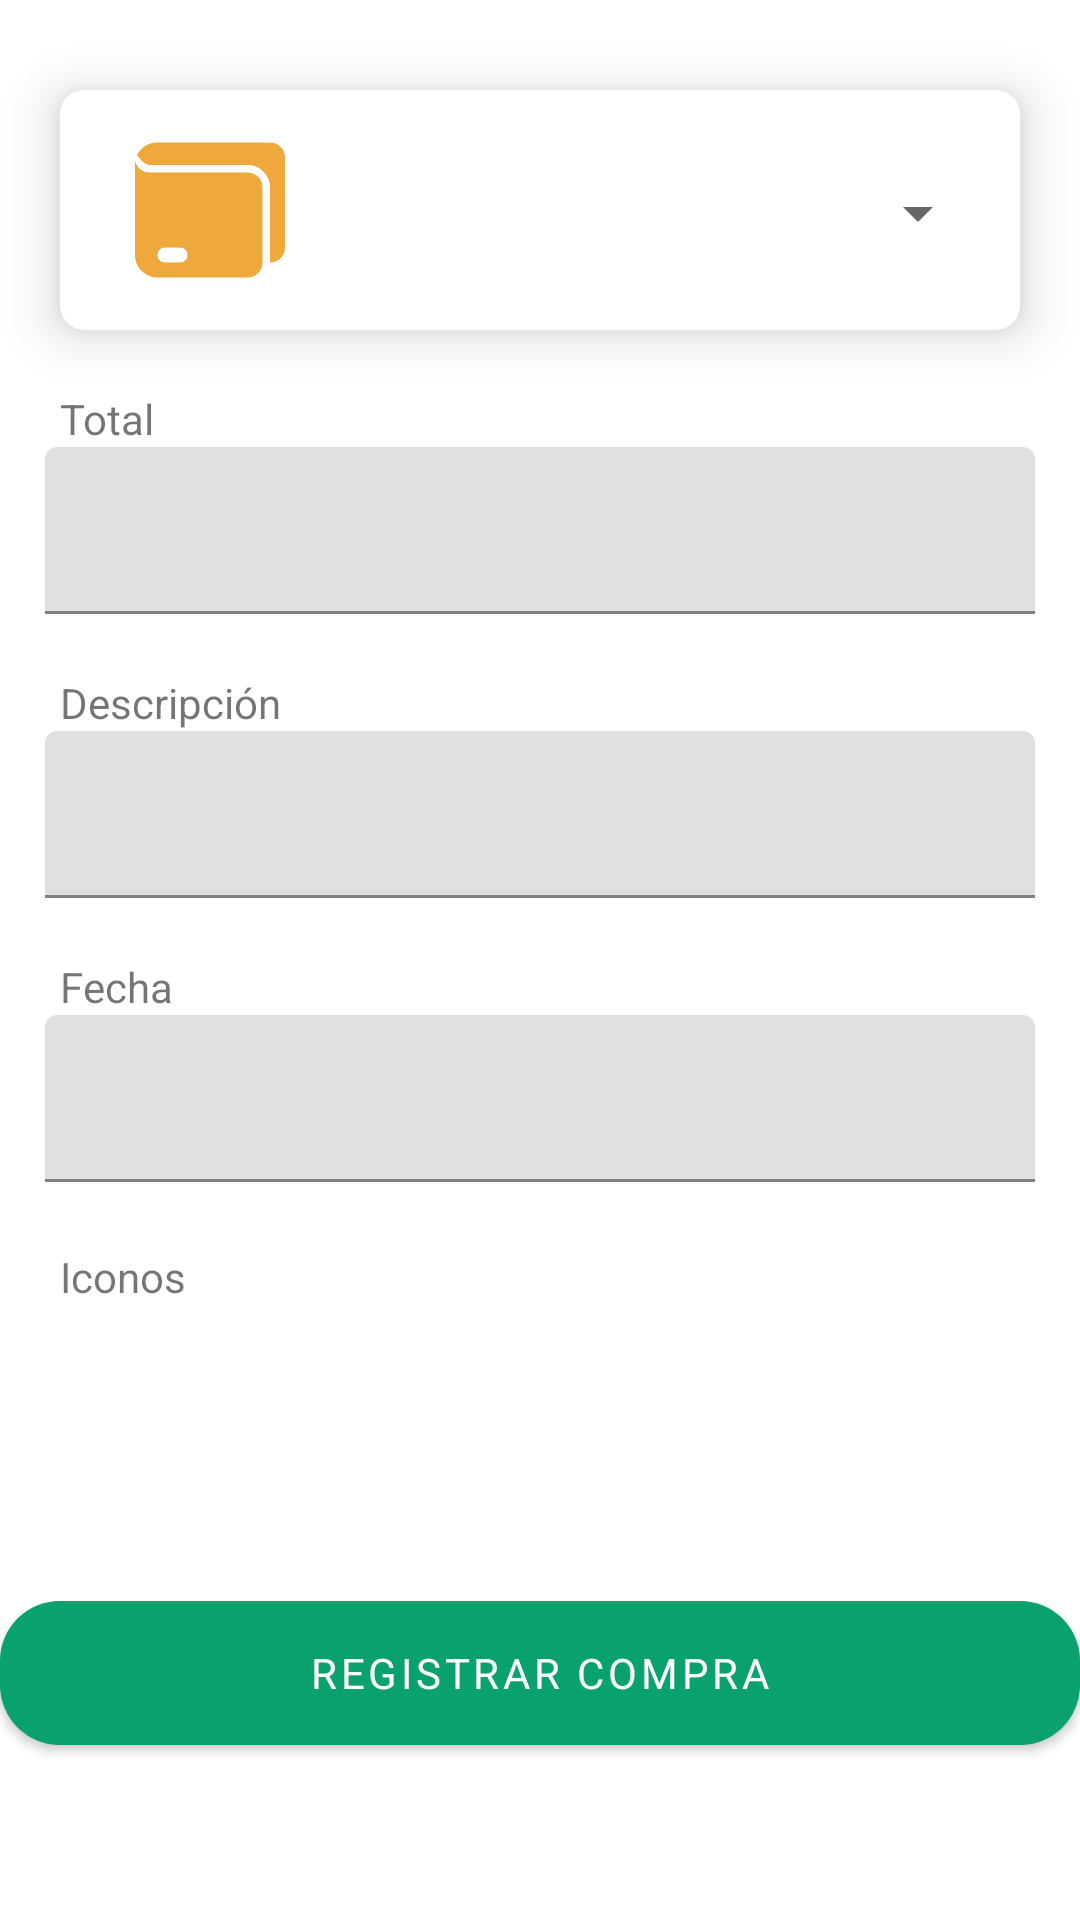

Produce the Android XML layout that renders to this screen, including the resource entries it uses.
<!-- AndroidManifest.xml: application theme Theme.Proyecto_Final -->
<!-- res/layout/activity_register_purchase.xml -->
<androidx.constraintlayout.widget.ConstraintLayout xmlns:android="http://schemas.android.com/apk/res/android"
    xmlns:app="http://schemas.android.com/apk/res-auto"
    xmlns:tools="http://schemas.android.com/tools"
    android:layout_width="match_parent"
    android:layout_height="match_parent">

    <com.google.android.material.card.MaterialCardView
        android:id="@+id/cardView"
        android:layout_width="0dp"
        android:layout_height="wrap_content"
        android:layout_marginLeft="20dp"
        android:layout_marginRight="20dp"
        android:layout_marginTop="30dp"
        app:cardCornerRadius="8dp"
        app:layout_constraintEnd_toEndOf="parent"
        app:layout_constraintStart_toStartOf="parent"
        app:layout_constraintTop_toTopOf="parent"
        app:cardElevation="10dp"
        >

        <RelativeLayout
            android:layout_width="match_parent"
            android:layout_height="wrap_content"
            android:padding="10dp">

            <ImageView
                android:id="@+id/imageView"
                android:layout_width="80dp"
                android:layout_height="60dp"
                android:src="@drawable/wallet" />

            <Spinner
                android:id="@+id/card_spinner"
                android:layout_width="wrap_content"
                android:layout_height="wrap_content"
                android:layout_alignParentRight="true"
                android:layout_marginTop="7dp"
                android:minHeight="48dp"
                tools:ignore="SpeakableTextPresentCheck" />

        </RelativeLayout>
    </com.google.android.material.card.MaterialCardView>

    <TextView
        android:id="@+id/totalTextView"
        android:layout_width="wrap_content"
        android:layout_height="wrap_content"
        android:text="Total"
        android:layout_margin="20dp"
        app:layout_constraintStart_toStartOf="parent"
        app:layout_constraintTop_toBottomOf="@+id/cardView" />

    <com.google.android.material.textfield.TextInputLayout
        android:id="@+id/totalTextInputLayout"
        android:layout_width="0dp"
        android:layout_height="wrap_content"
        android:layout_marginLeft="15dp"
        android:layout_marginRight="15dp"
        app:layout_constraintEnd_toEndOf="parent"
        app:layout_constraintStart_toStartOf="parent"
        app:layout_constraintTop_toBottomOf="@+id/totalTextView">

        <com.google.android.material.textfield.TextInputEditText
            android:id="@+id/EditTotal"
            android:layout_width="match_parent"
            android:layout_height="wrap_content"
            android:inputType="number"
            android:hint="" />
    </com.google.android.material.textfield.TextInputLayout>

    <TextView
        android:id="@+id/descriptionTextView"
        android:layout_width="wrap_content"
        android:layout_height="wrap_content"
        android:layout_margin="20dp"
        android:inputType="number"
        android:text="Descripción"

        app:layout_constraintStart_toStartOf="parent"
        app:layout_constraintTop_toBottomOf="@+id/totalTextInputLayout" />

    <com.google.android.material.textfield.TextInputLayout
        android:id="@+id/descriptionTextInputLayout"
        android:layout_width="0dp"
        android:layout_height="wrap_content"

        android:layout_marginLeft="15dp"
        android:layout_marginRight="15dp"
        app:layout_constraintEnd_toEndOf="parent"
        app:layout_constraintStart_toStartOf="parent"
        app:layout_constraintTop_toBottomOf="@+id/descriptionTextView">

        <com.google.android.material.textfield.TextInputEditText
            android:id="@+id/EditDescripcion"
            android:layout_width="match_parent"
            android:layout_height="wrap_content"
            android:hint=""
            tools:ignore="SpeakableTextPresentCheck" />
    </com.google.android.material.textfield.TextInputLayout>

    <TextView
        android:id="@+id/anotherTextView"
        android:layout_width="wrap_content"
        android:layout_height="wrap_content"
        android:layout_margin="20dp"
        android:layout_marginStart="8dp"
        android:layout_marginTop="112dp"
        android:text="Fecha"
        app:layout_constraintStart_toStartOf="parent"
        app:layout_constraintTop_toBottomOf="@+id/descriptionTextInputLayout" />

    <com.google.android.material.textfield.TextInputLayout
        android:id="@+id/anotherTextInputLayout"
        android:layout_width="0dp"
        android:layout_height="wrap_content"
        android:layout_marginLeft="15dp"
        android:layout_marginRight="15dp"
        android:focusable="false"
        app:layout_constraintEnd_toEndOf="parent"
        app:layout_constraintStart_toStartOf="parent"
        app:layout_constraintTop_toBottomOf="@+id/anotherTextView">

        <com.google.android.material.textfield.TextInputEditText
            android:id="@+id/EditFecha"
            android:layout_width="match_parent"
            android:layout_height="wrap_content"
            android:hint="" />
    </com.google.android.material.textfield.TextInputLayout>


    <TextView
        android:id="@+id/iconsTextView"
        android:layout_width="wrap_content"
        android:layout_height="wrap_content"
        android:layout_margin="20dp"
        android:text="Iconos"
        app:layout_constraintBottom_toBottomOf="parent"
        app:layout_constraintEnd_toEndOf="parent"
        app:layout_constraintHorizontal_bias="0.0"
        app:layout_constraintStart_toStartOf="parent"
        app:layout_constraintTop_toBottomOf="@+id/anotherTextView"
        app:layout_constraintVertical_bias="0.238" />

    <androidx.recyclerview.widget.RecyclerView
        android:id="@+id/iconRecyclerView"
        android:layout_width="match_parent"
        android:layout_height="83dp"
        android:layout_marginTop="0dp"
        android:layout_marginRight="15dp"
        android:contentDescription="Iconos"
        android:orientation="horizontal"
        app:layoutManager="androidx.recyclerview.widget.LinearLayoutManager"
        app:layout_constraintBottom_toBottomOf="parent"
        app:layout_constraintEnd_toEndOf="parent"
        app:layout_constraintHorizontal_bias="0.0"
        app:layout_constraintStart_toStartOf="parent"
        app:layout_constraintTop_toBottomOf="@+id/iconsTextView"
        app:layout_constraintVertical_bias="0.0"
        tools:listitem="@layout/icon_recycler" />

    <com.google.android.material.button.MaterialButton
        android:id="@+id/registrarCompraButton"
        android:layout_width="360dp"
        android:layout_height="60dp"
        android:layout_gravity="center"
        android:text="Registrar Compra"
        app:backgroundTint="@color/theme"
        app:cornerRadius="20dp"
        app:layout_constraintBottom_toBottomOf="parent"
        app:layout_constraintEnd_toEndOf="parent"
        app:layout_constraintHorizontal_bias="0.49"
        app:layout_constraintStart_toStartOf="parent"
        app:layout_constraintTop_toBottomOf="@+id/iconRecyclerView"
        app:layout_constraintVertical_bias="0.158" />

</androidx.constraintlayout.widget.ConstraintLayout>
<!-- res/layout/icon_recycler.xml (included above) -->
<androidx.constraintlayout.widget.ConstraintLayout xmlns:android="http://schemas.android.com/apk/res/android"
    xmlns:app="http://schemas.android.com/apk/res-auto"
    xmlns:tools="http://schemas.android.com/tools"
    android:layout_width="wrap_content"
    android:layout_height="wrap_content">

    <com.google.android.material.imageview.ShapeableImageView
        android:id="@+id/iconImageView"
        android:layout_width="80dp"
        android:layout_height="80dp"
        android:padding="8dp"
        app:srcCompat="@drawable/courier"
        app:layout_constraintStart_toStartOf="parent"
        app:layout_constraintTop_toTopOf="parent"
        />

</androidx.constraintlayout.widget.ConstraintLayout>
<!-- resources referenced by this layout -->
<resources>
  <color name="theme">#09A16E</color>
  <!-- drawable courier: png bitmap (drawable, 17567 bytes) -->
  <!-- drawable wallet: png bitmap (drawable, 8892 bytes) -->
  <style name="Theme.Proyecto_Final" parent="Theme.MaterialComponents.DayNight.NoActionBar">
          
          <item name="colorPrimary">@color/purple_500</item>
          <item name="colorPrimaryVariant">@color/purple_700</item>
          <item name="colorOnPrimary">@color/white</item>
          
          <item name="colorSecondary">@color/teal_200</item>
          <item name="colorSecondaryVariant">@color/teal_700</item>
          <item name="colorOnSecondary">@color/black</item>
          
          <item name="android:statusBarColor">@color/black</item>
          
          <item name="fontFamily">@font/font_family</item>
      </style>
  <color name="purple_500">#FF6200EE</color>
  <color name="purple_700">#FF3700B3</color>
  <color name="white">#FFFFFFFF</color>
  <color name="teal_200">#FF03DAC5</color>
  <color name="teal_700">#FF018786</color>
  <color name="black">#FF000000</color>
</resources>
